Image classification data set "15_Scene_Cartoon" (autumn-tilley/Cartoon-Classification-Exploration on GitHub). Class labels (15): bedroom, coast, forest, highway, industrial, inside city, kitchen, living room, mountain, office, open country, store, street, suburb, tall building.

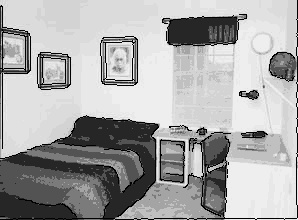
Label: bedroom

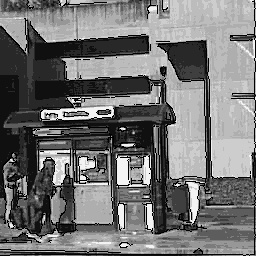
Label: inside city

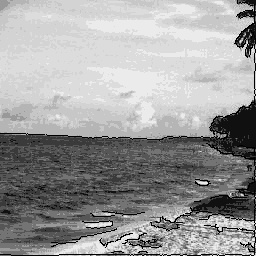
Label: coast

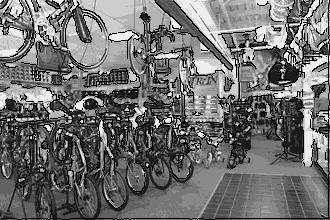
Label: store

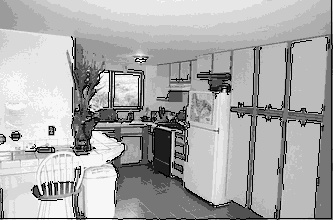
Label: kitchen

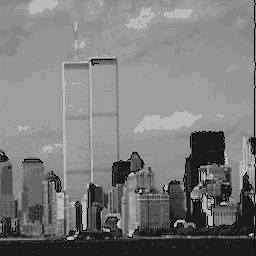
Label: tall building
